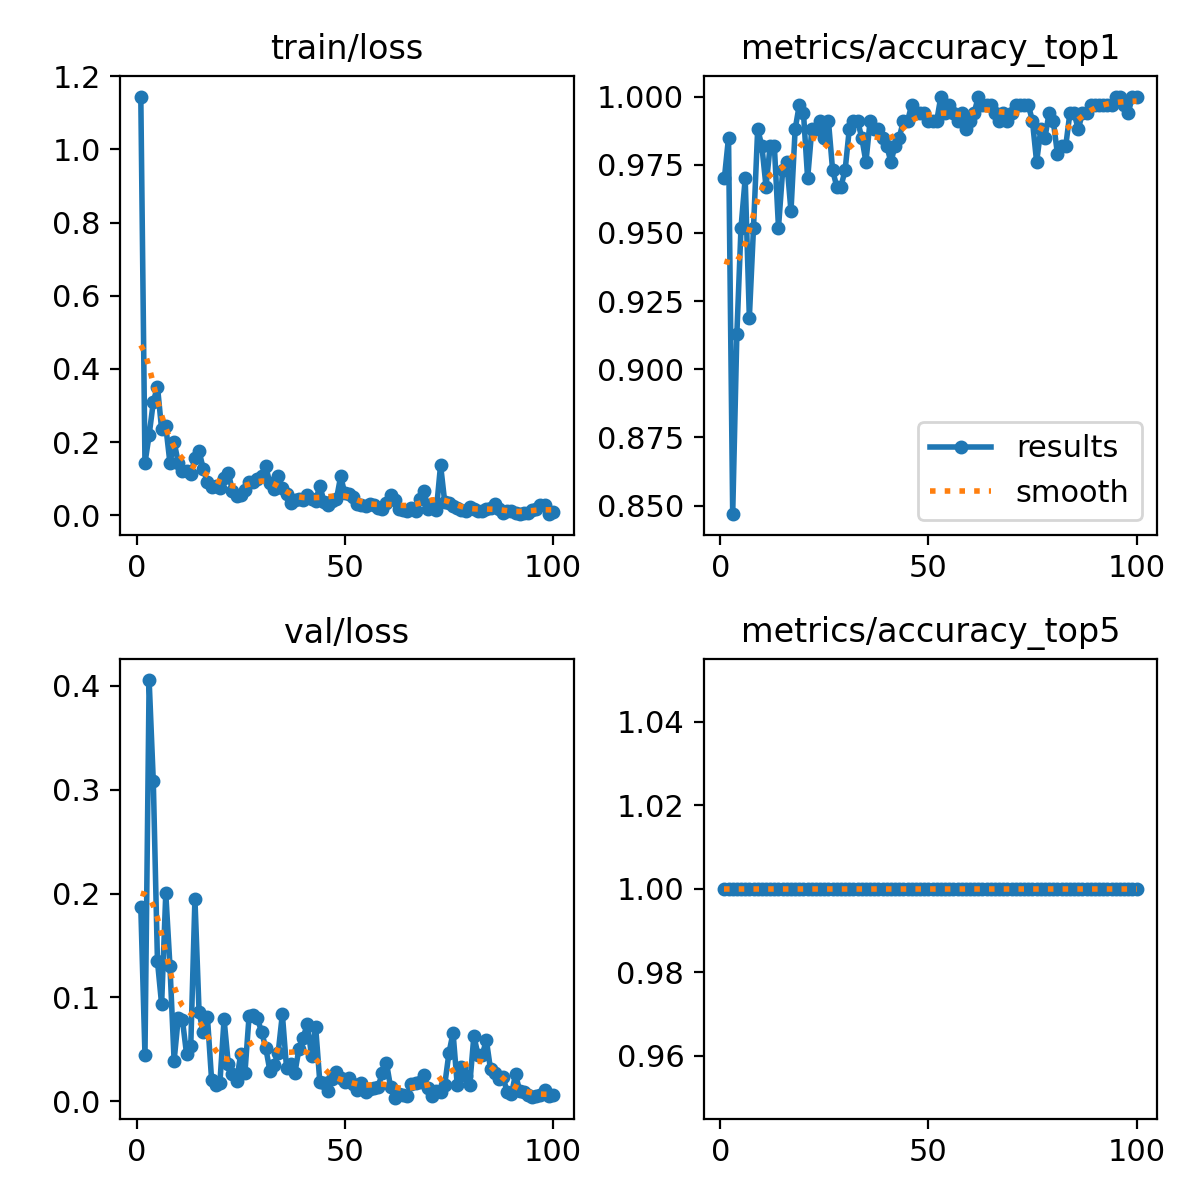

The file beside this chart, header and first rows:
epoch, time, train/loss, metrics/accuracy_top1, metrics/accuracy_top5, val/loss, lr/pg0, lr/pg1, lr/pg2
1, 22.28, 1.145, 0.97, 1, 0.1869, 0.0003256, 0.0003256, 0.0003256
2, 34.21, 0.1426, 0.985, 1, 0.0447, 0.0006524, 0.0006524, 0.0006524
3, 47.73, 0.2193, 0.8468, 1, 0.4056, 0.0009726, 0.0009726, 0.0009726
4, 61.29, 0.3093, 0.9129, 1, 0.3081, 0.0009703, 0.0009703, 0.0009703
5, 74.65, 0.3519, 0.9519, 1, 0.1349, 0.0009604, 0.0009604, 0.0009604
6, 88.23, 0.2351, 0.97, 1, 0.09332, 0.0009505, 0.0009505, 0.0009505
7, 101.6, 0.2436, 0.9189, 1, 0.2001, 0.0009406, 0.0009406, 0.0009406
8, 115.3, 0.1429, 0.9519, 1, 0.1303, 0.0009307, 0.0009307, 0.0009307
9, 129.3, 0.2001, 0.988, 1, 0.03912, 0.0009208, 0.0009208, 0.0009208
10, 143.1, 0.1441, 0.982, 1, 0.08046, 0.0009109, 0.0009109, 0.0009109
11, 156.7, 0.1201, 0.967, 1, 0.07823, 0.000901, 0.000901, 0.000901
12, 170.5, 0.1211, 0.982, 1, 0.04512, 0.0008911, 0.0008911, 0.0008911
13, 184.4, 0.1132, 0.982, 1, 0.05317, 0.0008812, 0.0008812, 0.0008812
14, 198.2, 0.1555, 0.9519, 1, 0.1948, 0.0008713, 0.0008713, 0.0008713
15, 212.1, 0.1746, 0.973, 1, 0.08546, 0.0008614, 0.0008614, 0.0008614
16, 225.6, 0.1274, 0.976, 1, 0.06639, 0.0008515, 0.0008515, 0.0008515
17, 239.7, 0.09054, 0.958, 1, 0.08102, 0.0008416, 0.0008416, 0.0008416
18, 253, 0.07819, 0.988, 1, 0.02083, 0.0008317, 0.0008317, 0.0008317
19, 267.2, 0.0803, 0.997, 1, 0.01554, 0.0008218, 0.0008218, 0.0008218
20, 281.9, 0.07397, 0.994, 1, 0.01794, 0.0008119, 0.0008119, 0.0008119
21, 296.2, 0.1016, 0.97, 1, 0.07897, 0.000802, 0.000802, 0.000802
22, 309.9, 0.1165, 0.988, 1, 0.03622, 0.0007921, 0.0007921, 0.0007921
23, 323.9, 0.0674, 0.988, 1, 0.02603, 0.0007822, 0.0007822, 0.0007822
24, 337.8, 0.05227, 0.991, 1, 0.01923, 0.0007723, 0.0007723, 0.0007723
25, 352.2, 0.0558, 0.985, 1, 0.04553, 0.0007624, 0.0007624, 0.0007624
26, 366.5, 0.06825, 0.991, 1, 0.02672, 0.0007525, 0.0007525, 0.0007525
27, 380.9, 0.09005, 0.973, 1, 0.0817, 0.0007426, 0.0007426, 0.0007426
28, 394.7, 0.09124, 0.967, 1, 0.08341, 0.0007327, 0.0007327, 0.0007327
29, 408.4, 0.09789, 0.967, 1, 0.07991, 0.0007228, 0.0007228, 0.0007228
30, 422.5, 0.1086, 0.973, 1, 0.06679, 0.0007129, 0.0007129, 0.0007129
31, 436, 0.1337, 0.988, 1, 0.05164, 0.000703, 0.000703, 0.000703
32, 449.6, 0.08806, 0.991, 1, 0.02938, 0.0006931, 0.0006931, 0.0006931
33, 463.4, 0.07313, 0.991, 1, 0.03473, 0.0006832, 0.0006832, 0.0006832
34, 477.2, 0.1083, 0.985, 1, 0.04687, 0.0006733, 0.0006733, 0.0006733
35, 490.9, 0.07486, 0.976, 1, 0.08374, 0.0006634, 0.0006634, 0.0006634
36, 504.7, 0.05751, 0.991, 1, 0.0323, 0.0006535, 0.0006535, 0.0006535
37, 518.1, 0.03267, 0.988, 1, 0.0355, 0.0006436, 0.0006436, 0.0006436
38, 531.8, 0.04042, 0.988, 1, 0.02729, 0.0006337, 0.0006337, 0.0006337
39, 544.8, 0.04339, 0.985, 1, 0.05062, 0.0006238, 0.0006238, 0.0006238
40, 558.2, 0.04102, 0.982, 1, 0.0612, 0.0006139, 0.0006139, 0.0006139
41, 571.9, 0.05585, 0.976, 1, 0.07452, 0.000604, 0.000604, 0.000604
42, 585.4, 0.04396, 0.982, 1, 0.04375, 0.0005941, 0.0005941, 0.0005941
43, 598.9, 0.03959, 0.985, 1, 0.0713, 0.0005842, 0.0005842, 0.0005842
44, 612.4, 0.08091, 0.991, 1, 0.01844, 0.0005743, 0.0005743, 0.0005743
45, 626.3, 0.03712, 0.991, 1, 0.01728, 0.0005644, 0.0005644, 0.0005644
46, 639.9, 0.02917, 0.997, 1, 0.01018, 0.0005545, 0.0005545, 0.0005545
47, 653.4, 0.04, 0.994, 1, 0.0212, 0.0005446, 0.0005446, 0.0005446
48, 666.9, 0.04434, 0.994, 1, 0.02809, 0.0005347, 0.0005347, 0.0005347
49, 680.9, 0.1062, 0.994, 1, 0.02282, 0.0005248, 0.0005248, 0.0005248
50, 694.7, 0.05991, 0.991, 1, 0.01897, 0.0005149, 0.0005149, 0.0005149
51, 708.8, 0.05794, 0.991, 1, 0.02236, 0.000505, 0.000505, 0.000505
52, 722.9, 0.04905, 0.991, 1, 0.01691, 0.0004951, 0.0004951, 0.0004951
53, 736.7, 0.03189, 1, 1, 0.01119, 0.0004852, 0.0004852, 0.0004852
54, 750.8, 0.02679, 0.994, 1, 0.01745, 0.0004753, 0.0004753, 0.0004753
55, 764.9, 0.02617, 0.997, 1, 0.00933, 0.0004654, 0.0004654, 0.0004654
56, 778.3, 0.02973, 0.994, 1, 0.01145, 0.0004555, 0.0004555, 0.0004555
57, 791.7, 0.02818, 0.991, 1, 0.01227, 0.0004456, 0.0004456, 0.0004456
58, 805.9, 0.02089, 0.994, 1, 0.01382, 0.0004357, 0.0004357, 0.0004357
59, 819.1, 0.0172, 0.988, 1, 0.02747, 0.0004258, 0.0004258, 0.0004258
60, 832.8, 0.03348, 0.991, 1, 0.03705, 0.0004159, 0.0004159, 0.0004159
... 40 more rows
